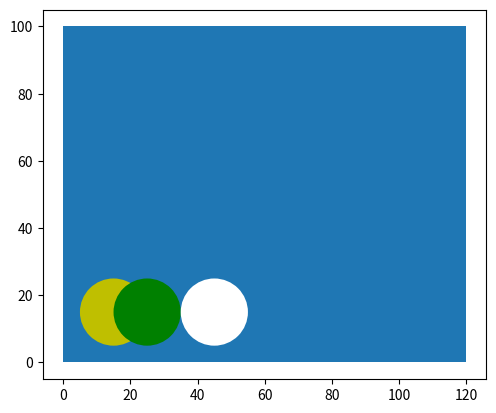

Reproduce this figure in Python.
import matplotlib.pyplot as plt
from PIL import Image, ImageDraw, ImageFont
import math
# from shapely.geometry import box


#Matcher Coordinates
m1_cor = (0,0) #position
m1x1 = 120  #length
m1y1 = 100 #breadth


m2_cor = (120,0) #position
m2x1 = 120
m2x2 = 100

# Node coordinates
n1_cor = (15,15)
# print(n1_cor[1])
n1_rad = 10

n2_cor = (25, 15)
n2_rad = 10


n3_cor = (45, 15)
n3_rad = 10


plt.axes()

matcher_one = plt.Rectangle(m1_cor, m1x1, m1y1)
matcher_two = plt.Rectangle(m2_cor, m2x1, m2x2, fc='r')


node1 = plt.Circle(n1_cor, n1_rad, fc='y')
node2 = plt.Circle(n2_cor, n2_rad, fc='g')
node3 = plt.Circle(n3_cor, n3_rad, fc='w')

# print(node1[1])

plt.gca().add_patch(matcher_one)
# plt.gca().add_patch(matcher_two)

plt.gca().add_patch(node1)
plt.gca().add_patch(node2)
plt.gca().add_patch(node3)

plt.axis('scaled')
plt.show()


def overlap(x1, x2, y1, y2, r1, r2):
    
    d = math.sqrt((x1-x2)**2 + (y1-y2)**2)
    print(d)
    
    rn = r1 +r2
    print(rn)
    
    if d < rn:
        print('Node area 1 overlaps with Node area 2')
    
    elif d == rn:
        print("Nodes are touching, no match")
        
    elif d > rn:
        print ("Nodes do not overlap, no match")
    
overlap(25, 45, 15, 15, 10, 10)    
    
# circle = plt.Circle((0, 0), 0.75, fc='y')
# plt.gca().add_patch(circle)

# plt.axis('scaled')
# plt.show()
